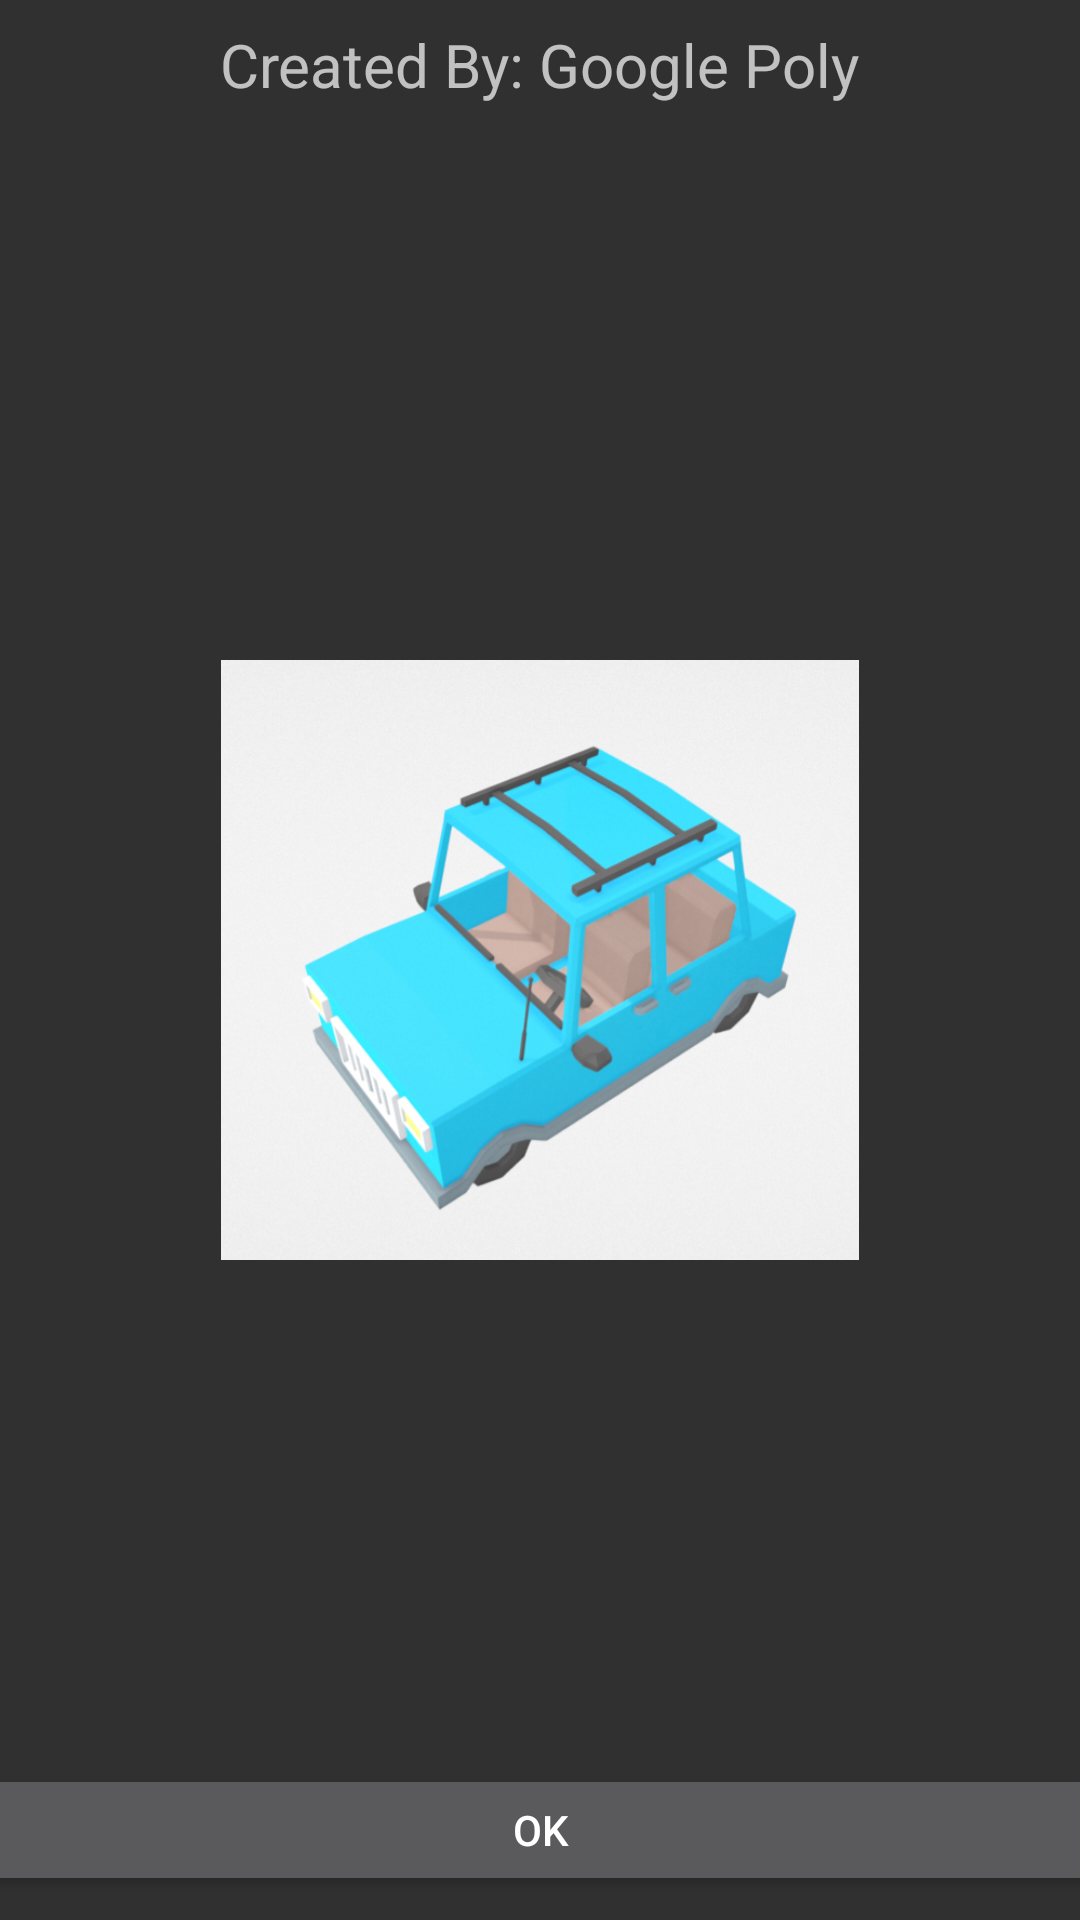

Android layout source for this screen:
<!-- AndroidManifest.xml: activity theme Theme.AppCompat.NoActionBar -->
<!-- res/layout/activity_ccby.xml -->
<?xml version="1.0" encoding="utf-8"?>
<android.support.constraint.ConstraintLayout
        xmlns:android="http://schemas.android.com/apk/res/android"
        xmlns:app="http://schemas.android.com/apk/res-auto" xmlns:tools="http://schemas.android.com/tools"
        android:layout_width="match_parent"
        android:layout_height="match_parent"
        tools:context=".CcbyActivity">

    <TextView
            android:layout_width="wrap_content"
            android:layout_height="40dp"
            android:textSize="20sp"
            android:text="@string/created_by_google_poly"
            android:layout_marginTop="8dp"
            app:layout_constraintTop_toTopOf="parent" app:layout_constraintStart_toStartOf="parent"
            android:layout_marginStart="8dp" app:layout_constraintEnd_toEndOf="parent" android:layout_marginEnd="8dp"
            android:id="@+id/textView4">
    </TextView>
    <ImageView
            android:layout_width="wrap_content"
            android:layout_height="200dp"
            app:srcCompat="@drawable/ccby_googlepoly"
            android:id="@+id/imageView"
            android:layout_marginTop="12dp"
            app:layout_constraintTop_toBottomOf="@+id/textView4"
            app:layout_constraintStart_toStartOf="parent"
            android:layout_marginStart="8dp"
            app:layout_constraintEnd_toEndOf="parent"
            android:layout_marginEnd="8dp" android:layout_marginBottom="8dp"
            app:layout_constraintBottom_toTopOf="@+id/btnNext"/>

    <Button
            android:text="OK"
            android:layout_width="718dp"
            android:layout_height="44dp"
            android:id="@+id/btnNext"
            app:layout_constraintStart_toStartOf="parent" android:layout_marginStart="8dp"
            android:layout_marginBottom="8dp" app:layout_constraintBottom_toBottomOf="parent"
            app:layout_constraintEnd_toEndOf="parent" android:layout_marginEnd="8dp"/>

</android.support.constraint.ConstraintLayout>
<!-- resources referenced by this layout -->
<resources>
  <!-- drawable ccby_googlepoly: png bitmap (drawable-v24, 388089 bytes) -->
  <string name="created_by_google_poly">Created By: Google Poly</string>
</resources>
